Run: headless pygame with SDL's dummy video driver; simulated clock (each Clock.tick advances the game by its frame time, no real sleeping); random seed 0; keys injected as events and as key.get_pressed() state; mouse plan: one left click at the window centre at the start of phase 2, then a move to the lower-right quarter at the start of phase 3.
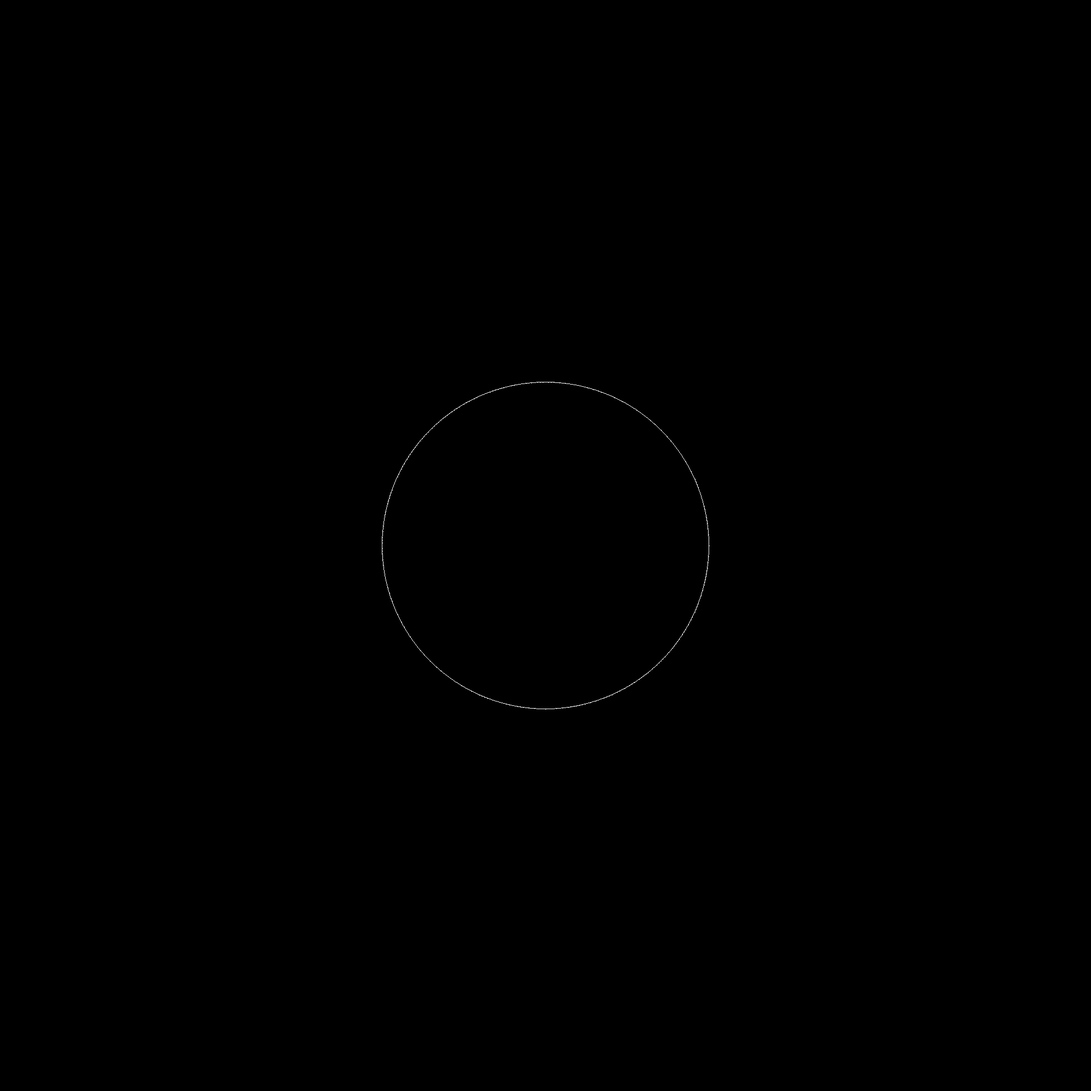
Frame 1 of 4 · flips 1–60 · no input
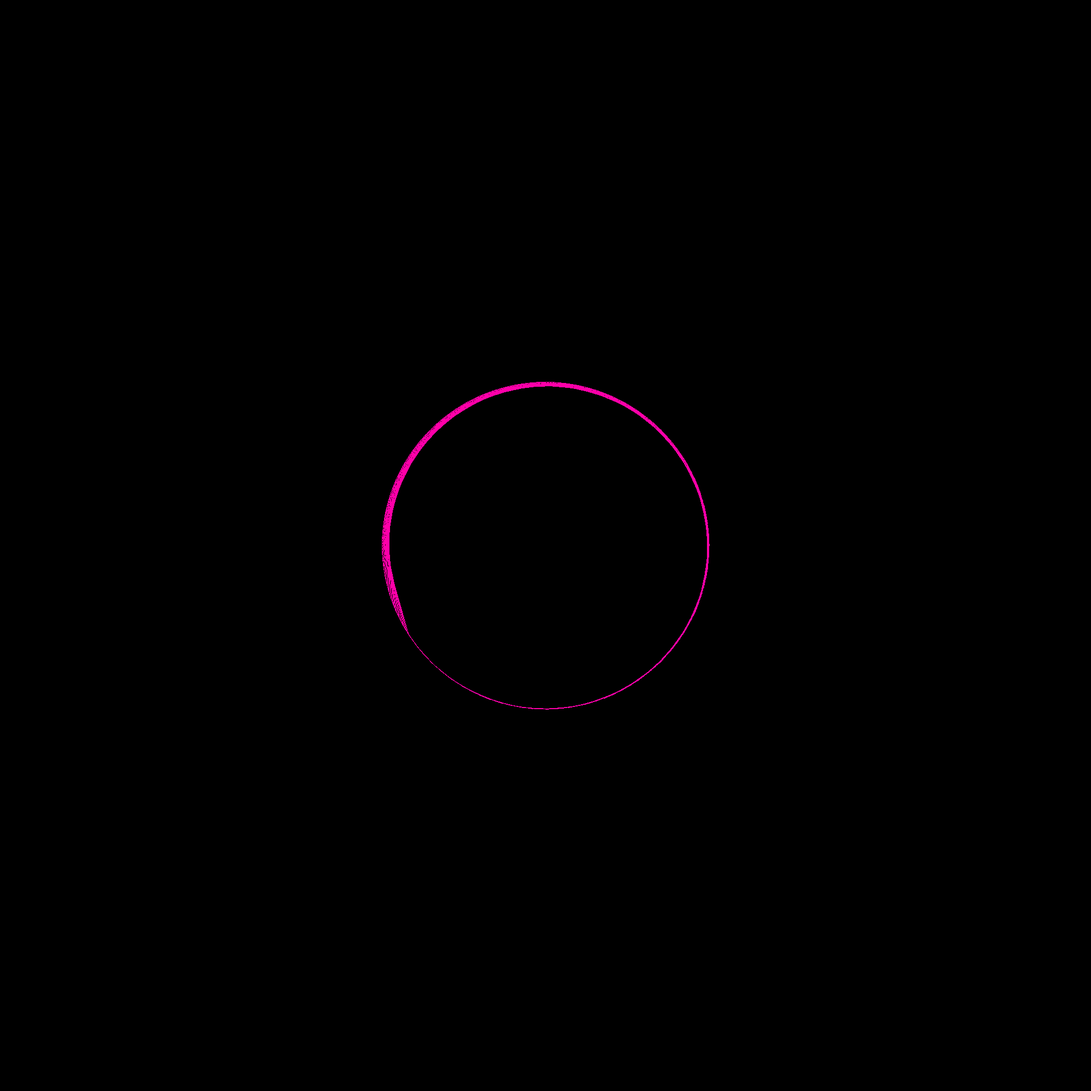
Frame 2 of 4 · flips 61–180 · clicked the window centre · tapped SPACE, RETURN · held RIGHT (→), D
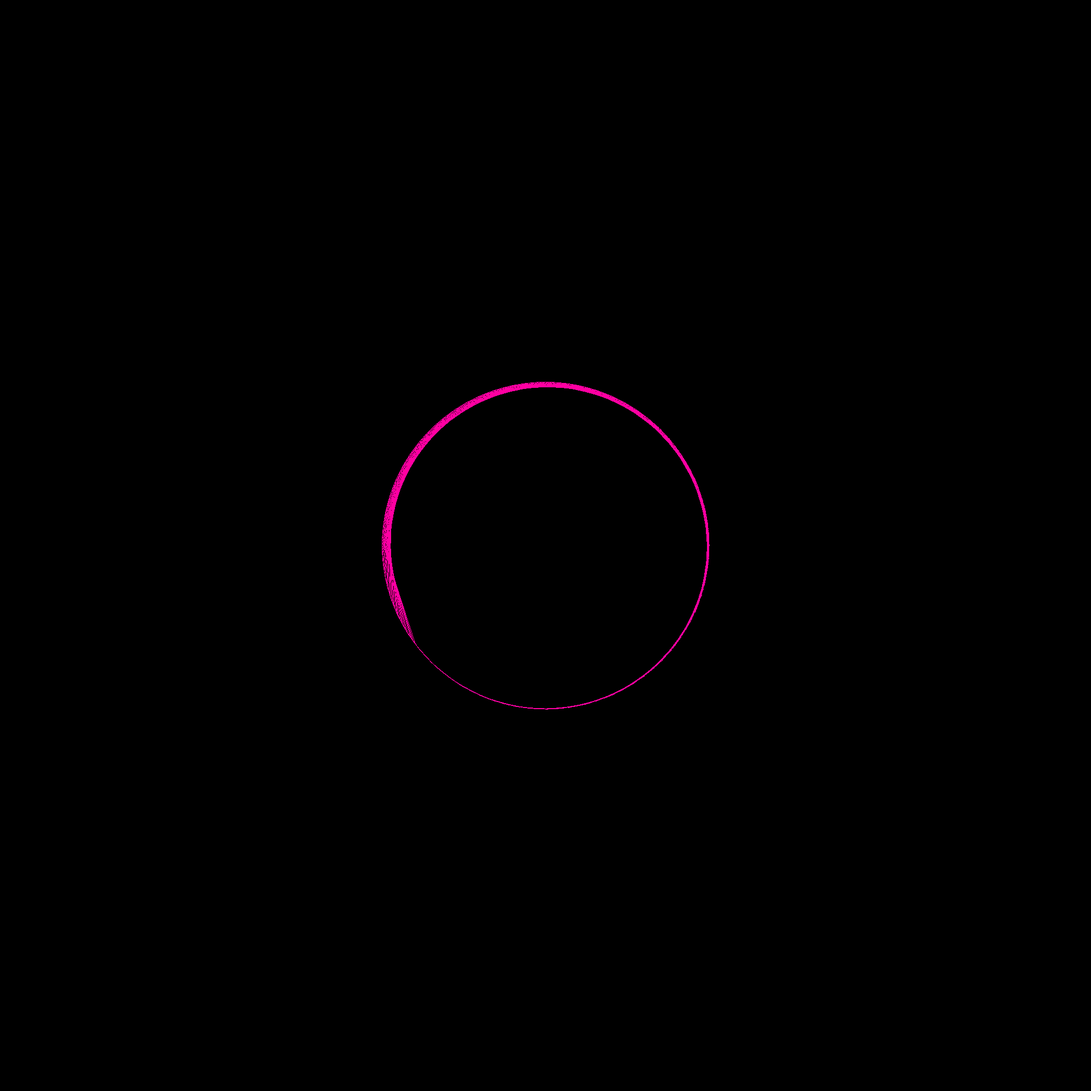
Frame 3 of 4 · flips 181–300 · moved the mouse to the lower-right quarter · held DOWN (↓), S
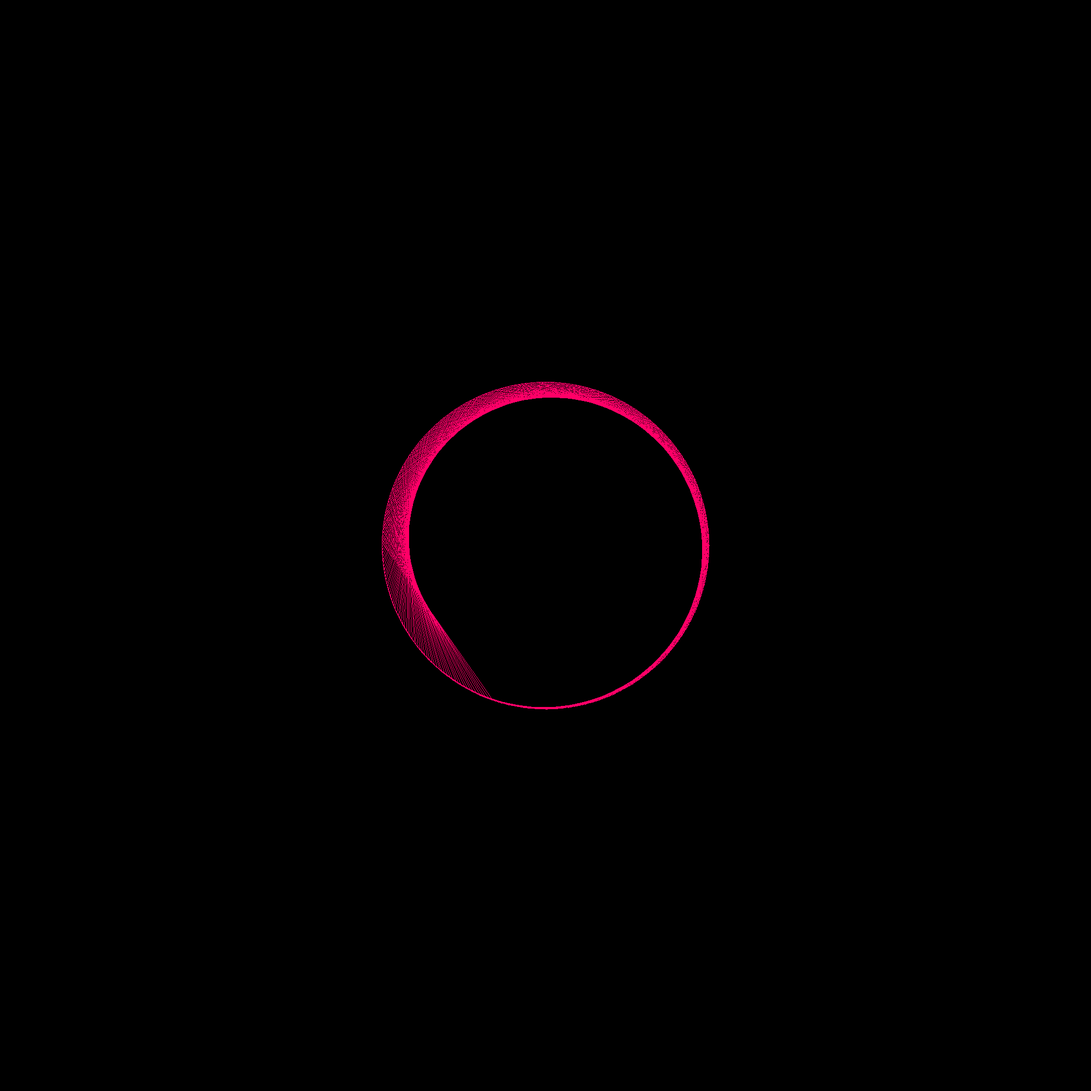
Frame 4 of 4 · flips 301–420 · held LEFT (←), A, UP (↑), W

The pygame program that drew these frames:

import pygame as pg
from math import cos, sin, radians


def draw_table(rad, num, size):
    pg.draw.circle(screen, color, (width // 2, height // 2), radius, 1)
    for i in range(360):
        x = int(-cos(radians(i)) * radius) + height // 2
        y = int(sin(radians(i)) * radius) + height // 2
        x_2 = int(-cos(radians(i * number)) * radius) + height // 2
        y_2 = int(sin(radians(i * number)) * radius) + height // 2
        pg.draw.line(screen, color, (x, y), (x_2, y_2))


pg.init()
color = pg.Color(255, 255, 255)
number = 1.0
step = 0.0008
width, height = 2000, 2000
radius = 300
screen = pg.display.set_mode((width, height))
draw_table(radius, number, height)
animated = False


running = True
while running:
    for event in pg.event.get():
        if event.type == pg.QUIT:
            running = False

        if event.type == pg.KEYDOWN:
            if event.key == pg.K_SPACE:
                animated = False if animated else True
            if event.key == pg.K_f:
                step *= -1
            if event.key == pg.K_UP:
                step *= 10
            if event.key == pg.K_DOWN:
                step /= 10
            if event.key == pg.K_r:
                step = 0.0008

        if event.type == pg.MOUSEBUTTONDOWN and not animated:
            screen.fill((0, 0, 0))
            number = number + 1 if event.button == 1 else number - 1
            number = int(number)
            draw_table(radius, number, height)
            print(number)

    if animated:
        screen.fill((0, 0, 0))
        draw_table(radius, number, height)
        number += step
        color.hsva = (abs(sin(number)) * 360, 100, 100, 100)

    pg.display.flip()

pg.quit()
